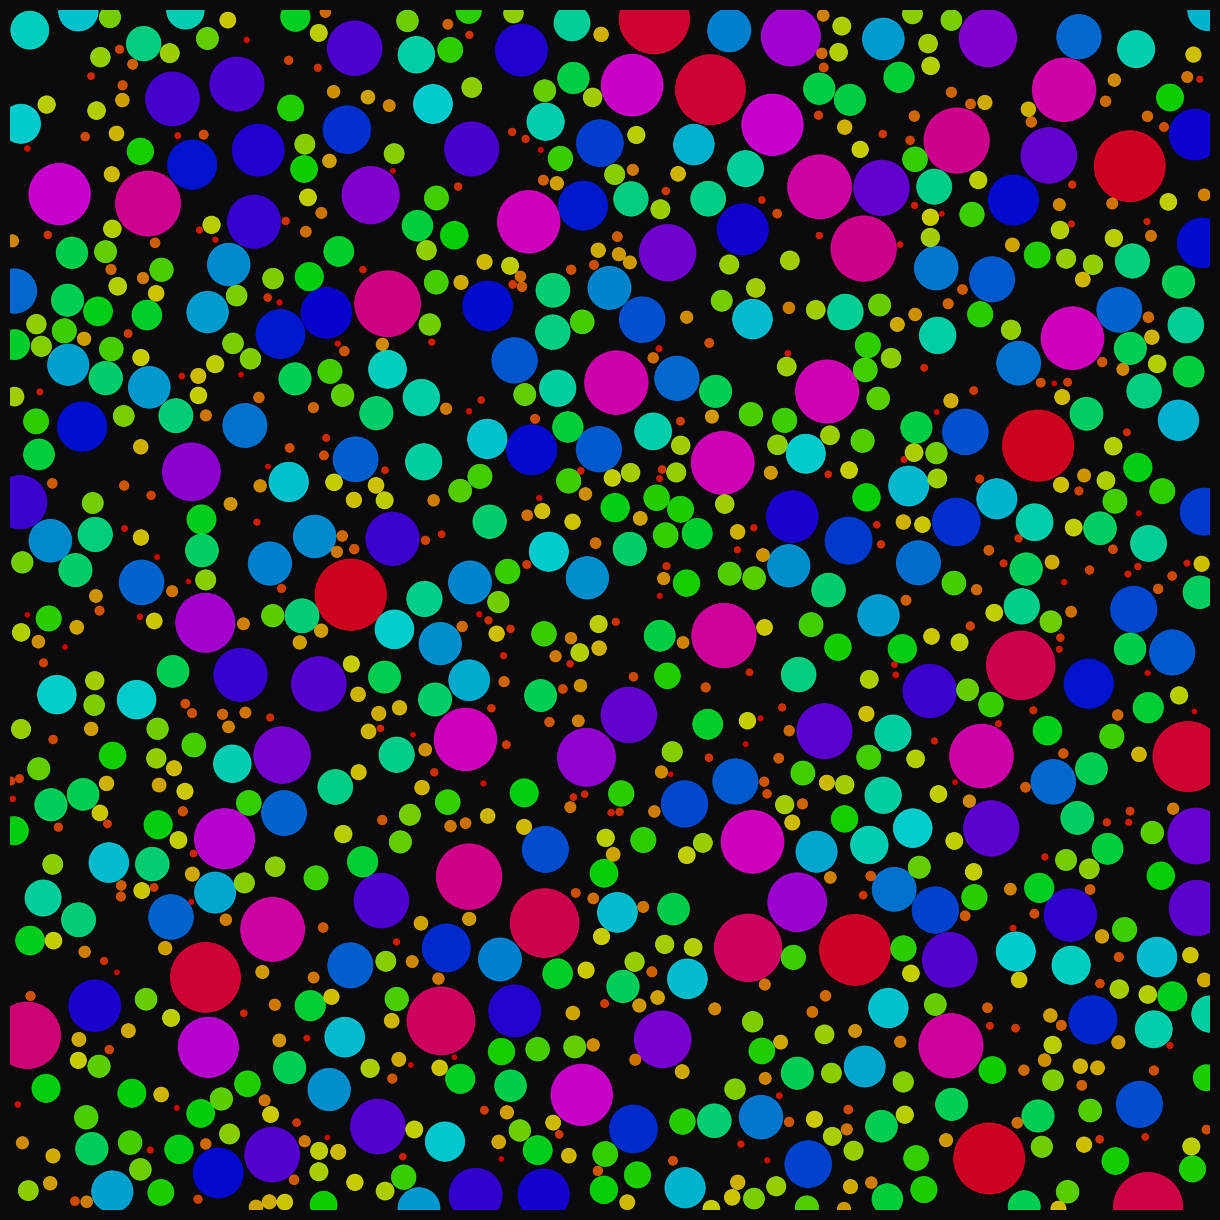

Write the Python code that produced this figure.
"""
Circle Packing - Algorithmic Art
Creates densely packed circles that don't overlap
"""

import numpy as np
import matplotlib.pyplot as plt
from matplotlib.patches import Circle

# Parameters
NUM_CIRCLES = 1000
MIN_RADIUS = 0.02
MAX_RADIUS = 0.3
CANVAS_SIZE = 10
MAX_ATTEMPTS = 1000
COLORMAP = 'hsv'
COLOR_BY = 'size'  # 'size', 'position', or 'random'
BACKGROUND = '#0a0a0a'
EDGE_COLOR = None  # None or color like '#ffffff'
EDGE_WIDTH = 0.5
ALPHA = 0.8
DPI = 150
OUTPUT_FILE = 'circle_packing.jpg'

def check_collision(x, y, r, circles):
    """Check if new circle collides with existing ones"""
    for cx, cy, cr in circles:
        dist = np.sqrt((x - cx)**2 + (y - cy)**2)
        if dist < r + cr:
            return True
    return False

def create_circle_packing():
    """Create circle packing art"""
    
    print("Packing circles...")
    
    circles = []
    attempts = 0
    
    while len(circles) < NUM_CIRCLES and attempts < NUM_CIRCLES * MAX_ATTEMPTS:
        # Random position
        x = np.random.uniform(-CANVAS_SIZE/2, CANVAS_SIZE/2)
        y = np.random.uniform(-CANVAS_SIZE/2, CANVAS_SIZE/2)
        
        # Start with max radius and shrink if needed
        r = np.random.uniform(MIN_RADIUS, MAX_RADIUS)
        
        # Check if it fits
        if not check_collision(x, y, r, circles):
            circles.append((x, y, r))
            if len(circles) % 100 == 0:
                print(f"  Packed {len(circles)} circles...")
        
        attempts += 1
    
    print(f"Successfully packed {len(circles)} circles")
    print("Creating visualization...")
    
    # Create figure
    fig, ax = plt.subplots(figsize=(12, 12), dpi=DPI)
    fig.patch.set_facecolor(BACKGROUND)
    ax.set_facecolor(BACKGROUND)
    
    cmap = plt.get_cmap(COLORMAP)
    
    # Draw circles
    for i, (x, y, r) in enumerate(circles):
        # Determine color
        if COLOR_BY == 'size':
            color_val = (r - MIN_RADIUS) / (MAX_RADIUS - MIN_RADIUS)
        elif COLOR_BY == 'position':
            dist = np.sqrt(x**2 + y**2)
            color_val = dist / (CANVAS_SIZE / 2)
        else:  # random
            color_val = np.random.rand()
        
        color = cmap(color_val)
        
        circle = Circle((x, y), r, facecolor=color, 
                       edgecolor=EDGE_COLOR if EDGE_COLOR else color,
                       linewidth=EDGE_WIDTH, alpha=ALPHA)
        ax.add_patch(circle)
    
    ax.set_xlim(-CANVAS_SIZE/2, CANVAS_SIZE/2)
    ax.set_ylim(-CANVAS_SIZE/2, CANVAS_SIZE/2)
    ax.set_aspect('equal')
    ax.axis('off')
    
    plt.tight_layout(pad=0)
    plt.savefig(OUTPUT_FILE, dpi=DPI, bbox_inches='tight', 
                pad_inches=0, facecolor=BACKGROUND)
    print(f"Saved: {OUTPUT_FILE}")
    plt.show()

if __name__ == "__main__":
    print("Creating Circle Packing art...")
    create_circle_packing()
    print("Complete!")
